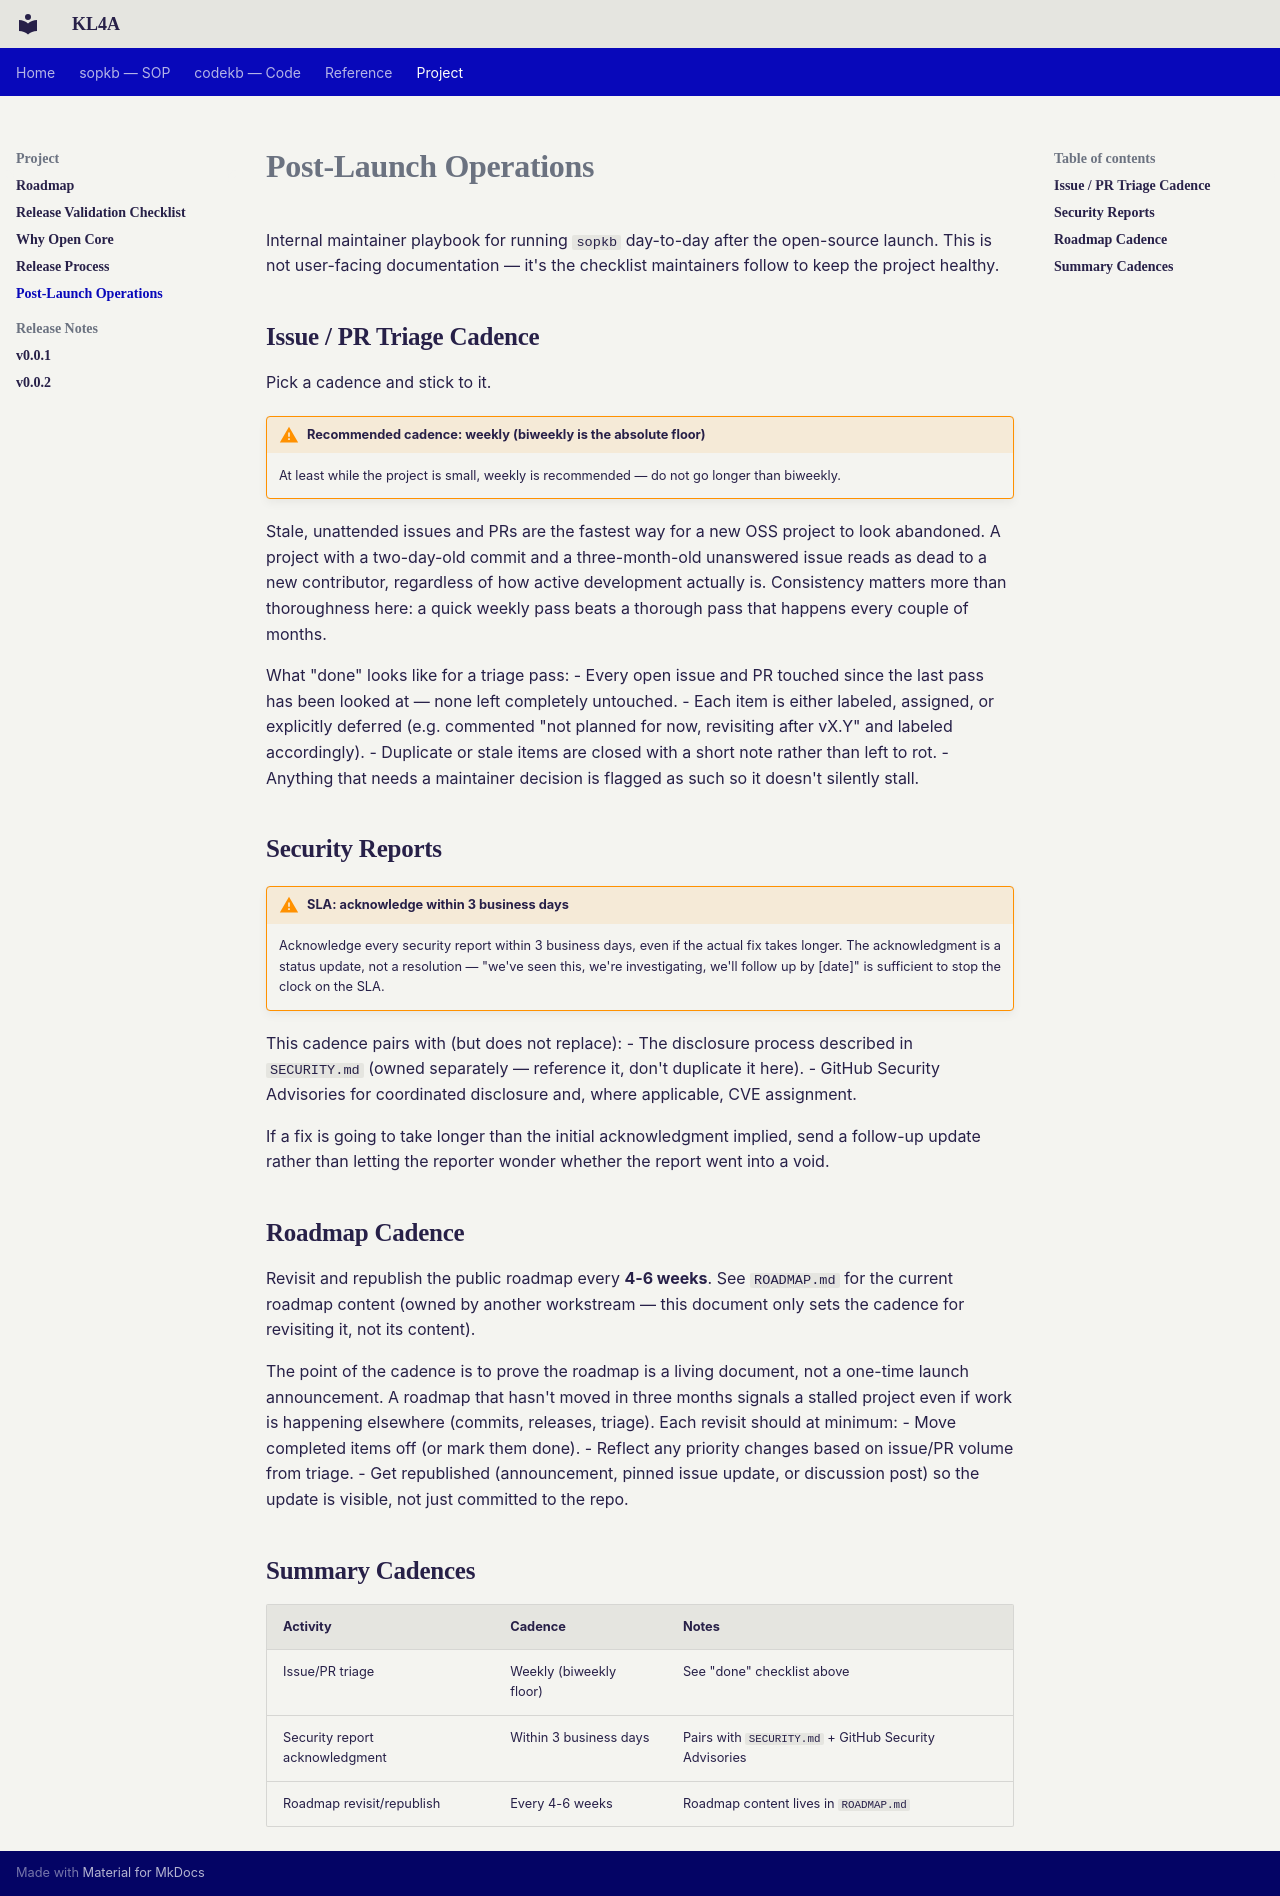

repository: CogniSwitch/KL4A · page: POST_LAUNCH_OPERATIONS/index.html · generator: mkdocs

---
title: Post-Launch Operations
description: >-
  How the project is run after launch: triage, support expectations and the cadence
  for keeping bundles and docs current.
---

# Post-Launch Operations

Internal maintainer playbook for running `sopkb` day-to-day after the open-source launch. This is not user-facing documentation — it's the checklist maintainers follow to keep the project healthy.

## Issue / PR Triage Cadence

Pick a cadence and stick to it.

!!! warning "Recommended cadence: weekly (biweekly is the absolute floor)"

    At least while the project is small, weekly is recommended — do not go longer than biweekly.

Stale, unattended issues and PRs are the fastest way for a new OSS project to look abandoned. A project with a two-day-old commit and a three-month-old unanswered issue reads as dead to a new contributor, regardless of how active development actually is. Consistency matters more than thoroughness here: a quick weekly pass beats a thorough pass that happens every couple of months.

What "done" looks like for a triage pass:
- Every open issue and PR touched since the last pass has been looked at — none left completely untouched.
- Each item is either labeled, assigned, or explicitly deferred (e.g. commented "not planned for now, revisiting after vX.Y" and labeled accordingly).
- Duplicate or stale items are closed with a short note rather than left to rot.
- Anything that needs a maintainer decision is flagged as such so it doesn't silently stall.

## Security Reports

!!! warning "SLA: acknowledge within 3 business days"

    Acknowledge every security report within 3 business days, even if the actual fix takes longer. The acknowledgment is a status update, not a resolution — "we've seen this, we're investigating, we'll follow up by [date]" is sufficient to stop the clock on the SLA.

This cadence pairs with (but does not replace):
- The disclosure process described in `SECURITY.md` (owned separately — reference it, don't duplicate it here).
- GitHub Security Advisories for coordinated disclosure and, where applicable, CVE assignment.

If a fix is going to take longer than the initial acknowledgment implied, send a follow-up update rather than letting the reporter wonder whether the report went into a void.

## Roadmap Cadence

Revisit and republish the public roadmap every **4-6 weeks**. See `ROADMAP.md` for the current roadmap content (owned by another workstream — this document only sets the cadence for revisiting it, not its content).

The point of the cadence is to prove the roadmap is a living document, not a one-time launch announcement. A roadmap that hasn't moved in three months signals a stalled project even if work is happening elsewhere (commits, releases, triage). Each revisit should at minimum:
- Move completed items off (or mark them done).
- Reflect any priority changes based on issue/PR volume from triage.
- Get republished (announcement, pinned issue update, or discussion post) so the update is visible, not just committed to the repo.

## Summary Cadences

| Activity | Cadence | Notes |
|---|---|---|
| Issue/PR triage | Weekly (biweekly floor) | See "done" checklist above |
| Security report acknowledgment | Within 3 business days | Pairs with `SECURITY.md` + GitHub Security Advisories |
| Roadmap revisit/republish | Every 4-6 weeks | Roadmap content lives in `ROADMAP.md` |
